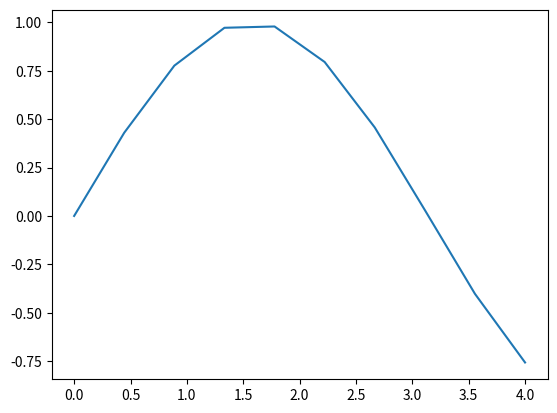

Python code for this plot: (Note: this script raises an exception after producing the figure.)
heltall = 7
desimaltall = 9.81
navn = "fuzzbin"
print('Hei {}, her er heltallet {} og desimaltallet {}'.format(navn, heltall, desimaltall))

for num in range(5):
    print('Nå er jeg på tallet {}'.format(num))

a = 2.3
b = -2.6
print('a ≈ {} og b ≈ {}'.format(round(a), round(b)))

import math

x = -4.67

x_abs = math.fabs(x)
print('Absoluttverdien av {} er {}'.format(x, x_abs))

x_exp = math.exp(x)
print('e^{} er {}'.format(x, x_exp))

x_cube = math.pow(x, 3)
print('{}^3 er {}'.format(x, x_cube))

x_abs_sqroot = math.sqrt(x_abs)
print('kvadratrot av |{}| er {}'.format(x, x_abs_sqroot))


import random

tilfeldig = random.random()
print('Helt tilfeldig valgte jeg tallet {}'.format(tilfeldig))

import numpy as np

minliste = np.linspace(0, 4, num=10)
print(minliste)

mineverdier = np.sin(minliste)
print(mineverdier)

import matplotlib.pyplot as plt
plt.plot(minliste, mineverdier)
plt.show()

import sympy

print("Finne eksakt svar: sqr(8) = ", sympy.sqrt(8))

x, y = sympy.symbols('x y')
expr_1 = x**2 + 2*x*y 
print("Faktorisere: x^2 + 2xy = ", sympy.factor(expr_1))

print("Løse likninger: x^2 + 2xy = 0 => ", sympy.solve(sympy.Eq(expr_1, 0), x))

expr_2 = x**2 + 2*x - 3
print("Derivere: d/dx (x^2 + 2*x - 3) = ", sympy.diff(expr_2, x))

# Integrere
expr_3 = 2*x + 2
# - ubestemt 
print("Ubestemt integral: int(2x + 2) = ", sympy.integrate(expr_3, x))
# - bestemt 
print("Bestemt integral: int(2x + 2) x:[0, 2] = ", sympy.integrate(expr_3, (x, 0, 2)))


